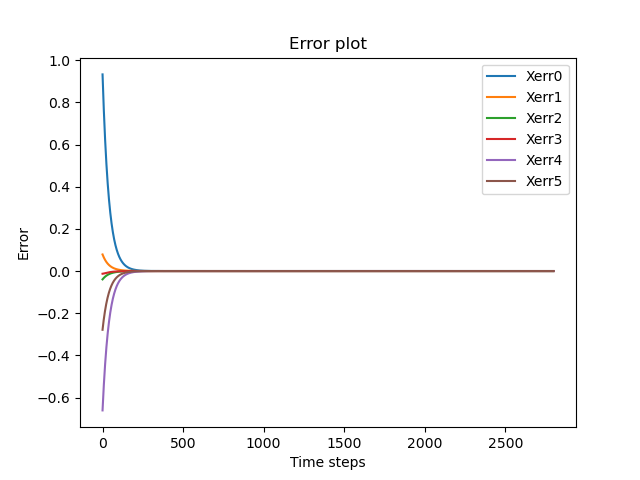

Data behind this chart, as committed beside it:
9.324241430670883179e-01, 7.855259463984497204e-02, -3.955677649111923738e-02, -1.279361716558081660e-02, -6.608558389606205008e-01, -2.785396894296287007e-01
9.091114309731208598e-01, 7.658893080564724287e-02, -3.859464587953406745e-02, -1.275306225990395503e-02, -6.443558011062020530e-01, -2.714823763984584026e-01
8.863816701492819305e-01, 7.467418234748396388e-02, -3.765548045552018219e-02, -1.266024228644828387e-02, -6.282907933374752840e-01, -2.646403811811911533e-01
8.642202787895781890e-01, 7.280714802804212626e-02, -3.673876318192859786e-02, -1.253353100272082063e-02, -6.126396013938864016e-01, -2.579944998848271442e-01
8.426130400306510726e-01, 7.098665444171406436e-02, -3.584398668470782645e-02, -1.238399844497373517e-02, -5.973861317867026344e-01, -2.515315123467650738e-01
8.215460928232279914e-01, 6.921155553231919666e-02, -3.497065319530383298e-02, -1.221859710333260754e-02, -5.825170622828296230e-01, -2.452416187023370719e-01
8.010059230292417842e-01, 6.748073210224304896e-02, -3.411827448516956823e-02, -1.204192235901388984e-02, -5.680206984130081738e-01, -2.391170346231757393e-01
7.809793547394675572e-01, 6.579309131523200516e-02, -3.328637179288879144e-02, -1.185715380077965835e-02, -5.538863920300037824e-01, -2.331512390408267410e-01
7.614535418066031847e-01, 6.414756619482085698e-02, -3.247447574442524632e-02, -1.166657820038082688e-02, -5.401042250836489700e-01, -2.273385535880597386e-01
7.424159595887870333e-01, 6.254311512014784635e-02, -3.168212626700438878e-02, -1.147189436379279608e-02, -5.266648260972774942e-01, -2.216738948597638814e-01
7.238543968986173027e-01, 6.097872132068954398e-02, -3.090887249712755830e-02, -1.127439905656326194e-02, -5.135592572426332936e-01, -2.161526209667739007e-01
7.057569481528161992e-01, 5.945339237127539311e-02, -3.015427268320874932e-02, -1.107510501230218707e-02, -5.007789411255783030e-01, -2.107704320300817225e-01
6.881120057177601002e-01, 5.796615968857014162e-02, -2.941789408331179842e-02, -1.087481846792182766e-02, -4.883156110312937837e-01, -2.055233029071355244e-01
6.709082524461809083e-01, 5.651607803006098579e-02, -2.869931285844894500e-02, -1.067419165451256348e-02, -4.761612756388160506e-01, -2.004074359478515144e-01
6.541346544004302821e-01, 5.510222499646286187e-02, -2.799811396188726237e-02, -1.047375927398094819e-02, -4.643081930078286623e-01, -1.954192266434338632e-01
6.377804537577701494e-01, 5.372370053832862397e-02, -2.731389102488803247e-02, -1.027396444021952404e-02, -4.527488507150795316e-01, -1.905552378441897898e-01
6.218351618932640434e-01, 5.237962646754881768e-02, -2.664624623928748062e-02, -1.007517751665200703e-02, -4.414759501991126212e-01, -1.858121798441652039e-01
6.062885526359127475e-01, 5.106914597433376973e-02, -2.599479023730724356e-02, -9.877710061140673736e-03, -4.304823940690744588e-01, -1.811868945968591049e-01
5.911306556937739876e-01, 4.979142315018147275e-02, -2.535914196896104159e-02, -9.681825338196321448e-03, -4.197612755577921351e-01, -1.766763429193011770e-01
5.763517502438988416e-01, 4.854564251726383589e-02, -2.473892857740675119e-02, -9.487746383372613196e-03, -4.093058695650378942e-01, -1.722775939151305891e-01
5.619423586830025741e-01, 4.733100856459546146e-02, -2.413378527257024897e-02, -9.295662296595057217e-03, -3.991096249074327917e-01, -1.679878160875907800e-01
5.478932405348831969e-01, 4.614674529128973135e-02, -2.354335520335063339e-02, -9.105733236797378116e-03, -3.891661575033883436e-01, -1.638042697710162254e-01
5.341953865106821020e-01, 4.499209575715370363e-02, -2.296728932869401135e-02, -8.918094451966260966e-03, -3.794692442965234003e-01, -1.597243006145130095e-01
5.208400127181812556e-01, 4.386632164082451130e-02, -2.240524628780697983e-02, -8.732859583521608571e-03, -3.700128177722698530e-01, -1.557453339226997913e-01
5.078185550164080464e-01, 4.276870280561231169e-02, -2.185689226976119878e-02, -8.550123417494275013e-03, -3.607909609581250732e-01, -1.518648697071469655e-01
4.951226635119194697e-01, 4.169853687317041924e-02, -2.132190088272354137e-02, -8.369964207974403894e-03, -3.517979028233734207e-01, -1.480804783360568089e-01
4.827441971932084908e-01, 4.065513880508677541e-02, -2.079995302302848834e-02, -8.192445664769437003e-03, -3.430280140124758459e-01, -1.443897966935768773e-01
4.706752186997735232e-01, 3.963784049245680507e-02, -2.029073674429541368e-02, -8.017618673109724869e-03, -3.344758028598787680e-01, -1.407905247772250346e-01
4.589079892224673940e-01, 3.864599035347444922e-02, -1.979394712677583559e-02, -7.845522795824372286e-03, -3.261359116442061334e-01, -1.372804226743462030e-01
4.474349635318305429e-01, 3.767895293905231674e-02, -1.930928614710163485e-02, -7.676187595794909183e-03, -3.180031130476320689e-01, -1.338573078678145234e-01
4.362487851311869780e-01, 3.673610854646521678e-02, -1.883646254859273200e-02, -7.509633807327485179e-03, -3.100723067923628062e-01, -1.305190528283179108e-01
4.253422815313669947e-01, 3.581685284098584665e-02, -1.837519171226777159e-02, -7.345874378443241655e-03, -3.023385164310373185e-01, -1.272635828561874960e-01
4.147084596439953863e-01, 3.492059648547986977e-02, -1.792519552868977739e-02, -7.184915401237437424e-03, -2.947968862717954552e-01, -1.240888741403349260e-01
4.043405012903623641e-01, 3.404676477789383982e-02, -1.748620227076690820e-02, -7.026756943963497967e-03, -2.874426784219887843e-01, -1.209929520057140273e-01
3.942317588229630743e-01, 3.319479729657738576e-02, -1.705794646761758446e-02, -6.871393795922138906e-03, -2.802712699371784910e-01, -1.179738893240545872e-01
3.843757508568736991e-01, 3.236414755335553090e-02, -1.664016877959915638e-02, -6.718816134378155155e-03, -2.732781500642823547e-01, -1.150298050655605003e-01
3.747661581081931925e-01, 3.155428265426839934e-02, -1.623261587458876831e-02, -6.569010121336076730e-03, -2.664589175695931678e-01, -1.121588629718720254e-01
3.653968193368593020e-01, 3.076468296787697801e-02, -1.583504030559598416e-02, -6.421958436980516188e-03, -2.598092781439464982e-01, -1.093592703329795413e-01
3.562617273912049298e-01, 2.999484180104021805e-02, -1.544720038977989707e-02, -6.277640755787152610e-03, -2.533250418786224811e-01, -1.066292768529074619e-01
3.473550253516975994e-01, 2.924426508204942474e-02, -1.506886008893317842e-02, -6.136034170701608510e-03, -2.470021208066631169e-01, -1.039671735909449557e-01
3.386710027713628612e-01, 2.851247105101323981e-02, -1.469978889149025324e-02, -5.997113570266108737e-03, -2.408365265051979343e-01, -1.013712919669667589e-01
3.302040920104541977e-01, 2.779898995737228526e-02, -1.433976169610722343e-02, -5.860851973162783252e-03, -2.348243677551297981e-01, -9.884000282097422929e-02
3.219488646630049855e-01, 2.710336376442780068e-02, -1.398855869685903565e-02, -5.727220824259700305e-03, -2.289618482551665501e-01, -9.637171551842280137e-02
3.139000280729395964e-01, 2.642514586075772956e-02, -1.364596527008787689e-02, -5.596190255929231819e-03, -2.232452643876948473e-01, -9.396487709417983281e-02
3.060524219374993748e-01, 2.576390077840243556e-02, -1.331177186293653995e-02, -5.467729318090790852e-03, -2.176710030344179148e-01, -9.161797142908428837e-02
2.984010149957792568e-01, 2.511920391768900085e-02, -1.298577388359156010e-02, -5.341806180159144705e-03, -2.122355394400188833e-01, -8.932951845408068636e-02
2.909409018002399594e-01, 2.449064127857004253e-02, -1.266777159325841069e-02, -5.218388307807214632e-03, -2.069354351223852972e-01, -8.709807337777068781e-02
2.836672995691034704e-01, 2.387780919834941312e-02, -1.235756999988471549e-02, -5.097442617208610381e-03, -2.017673358281464602e-01, -8.492222593397844022e-02
2.765755451176027391e-01, 2.328031409566929180e-02, -1.205497875364712132e-02, -4.978935609182626523e-03, -1.967279695324475886e-01, -8.280059964658030569e-02
2.696610918660997114e-01, 2.269777222062929409e-02, -1.175981204420809001e-02, -4.862833485453236203e-03, -1.918141444820112840e-01, -8.073185110940059306e-02
2.629195069231415327e-01, 2.212980941091026443e-02, -1.147188849975038817e-02, -4.749102249017927643e-03, -1.870227472806438029e-01, -7.871466927945015846e-02
2.563464682415709239e-01, 2.157606085378080754e-02, -1.119103108779167556e-02, -4.637707790433520313e-03, -1.823507410164114384e-01, -7.674777478217564841e-02
2.499377618458560879e-01, 2.103617085385502128e-02, -1.091706701777886770e-02, -4.528615961652362500e-03, -1.777951634297698646e-01, -7.482991922771624338e-02
2.436892791288486626e-01, 2.050979260648417082e-02, -1.064982764545955793e-02, -4.421792638865463913e-03, -1.733531251219662950e-01, -7.295988453743607050e-02
2.375970142162311394e-01, 1.999658797665243223e-02, -1.038914837902554789e-02, -4.317203775677485277e-03, -1.690218078030606419e-01, -7.113648228022187436e-02
2.316570613969471670e-01, 1.949622728326091264e-02, -1.013486858702017032e-02, -4.214815447780122237e-03, -1.647984625789272461e-01, -6.935855301820582908e-02
2.258656126179646451e-01, 1.900838908867563681e-02, -9.886831508001155469e-03, -4.114593890185084223e-03, -1.606804082766077058e-01, -6.762496566172282453e-02
2.202189550417528729e-01, 1.853275999342343314e-02, -9.644884161947024637e-03, -4.016505527957165908e-03, -1.566650298073900272e-01, -6.593461683341363122e-02
2.147134686649012081e-01, 1.806903443591761915e-02, -9.408877263393657098e-03, -3.920517001281265124e-03, -1.527497765669894036e-01, -6.428643024146907248e-02
2.093456239963448207e-01, 1.761691449709902255e-02, -9.178665136287848109e-03, -3.826595185621632991e-03, -1.489321608722037060e-01, -6.267935606207349075e-02
2.041119797937024638e-01, 1.717610970987891797e-02, -8.954105630540620114e-03, -3.734707207639598094e-03, -1.452097564334135504e-01, -6.111237033114776812e-02
... 2,739 more rows
